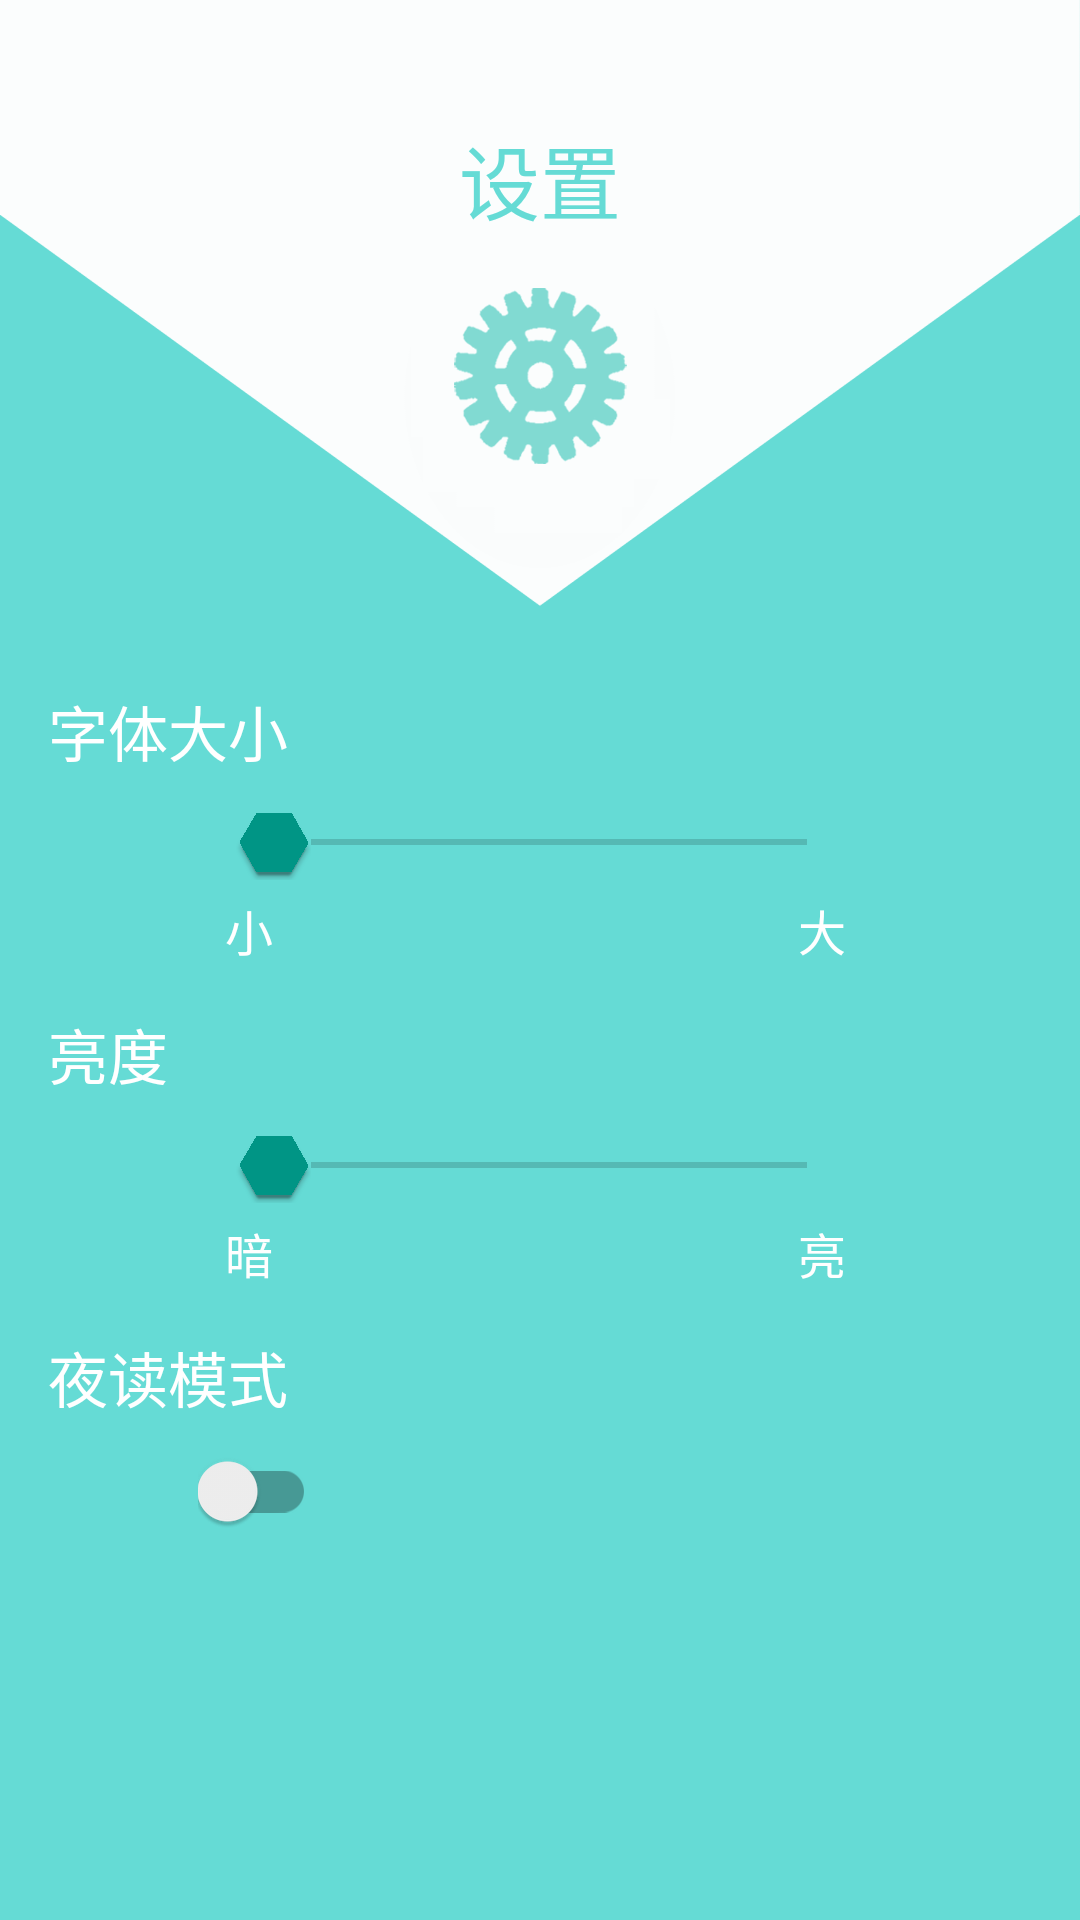

Layout XML and referenced resources for this Android screen:
<!-- AndroidManifest.xml: application theme AppTheme -->
<!-- res/layout/fragment_settings.xml -->
<?xml version="1.0" encoding="utf-8"?>
<android.support.design.widget.CoordinatorLayout xmlns:android="http://schemas.android.com/apk/res/android"
    android:layout_width="match_parent"
    android:layout_height="match_parent"
    android:background="@color/background_daytime_material_blue"
    android:fitsSystemWindows="true">

    <RelativeLayout
        android:layout_width="match_parent"
        android:layout_height="match_parent">

        <ImageView
            android:id="@+id/headerGraphics"
            android:layout_width="match_parent"
            android:layout_height="wrap_content"
            android:scaleType="fitXY"
            android:src="@drawable/view_header" />

        <TextView
            android:layout_width="match_parent"
            android:layout_height="50.0dp"
            android:layout_alignTop="@id/headerGraphics"
            android:layout_marginTop="30.0dp"
            android:gravity="center_horizontal"
            android:paddingTop="10.0dp"
            android:text="@string/text_global_settings"
            android:textColor="@color/background_daytime_material_blue"
            android:textSize="27.0sp" />

        <ImageView
            android:layout_width="wrap_content"
            android:layout_height="wrap_content"
            android:layout_alignTop="@id/headerGraphics"
            android:layout_centerHorizontal="true"
            android:layout_marginTop="68.0dp"
            android:src="@drawable/settings_badge" />

        <LinearLayout
            android:layout_width="match_parent"
            android:layout_height="match_parent"
            android:layout_below="@id/headerGraphics"
            android:orientation="vertical"
            android:padding="@dimen/margin_horizontal">

            <TextView
                android:layout_width="wrap_content"
                android:layout_height="wrap_content"
                android:layout_marginTop="10dp"
                android:text="@string/text_font_size"
                android:textColor="@android:color/white"
                android:textSize="20.0sp" />

            <SeekBar
                android:id="@+id/seekBarSetFontSize"
                android:layout_width="210.0dp"
                android:layout_height="wrap_content"
                android:layout_gravity="center_horizontal"
                android:layout_marginTop="10.0dp"
                android:thumb="@drawable/seekbar_thumb_sexangle_style" />

            <LinearLayout
                android:layout_width="210.0dp"
                android:layout_height="wrap_content"
                android:layout_gravity="center"
                android:layout_marginTop="5.0dp"
                android:orientation="horizontal">

                <TextView
                    android:layout_width="wrap_content"
                    android:layout_height="wrap_content"
                    android:text="@string/text_small_font"
                    android:textColor="@android:color/white"
                    android:textSize="16.0sp" />

                <TextView
                    android:layout_width="wrap_content"
                    android:layout_height="wrap_content"
                    android:layout_marginLeft="175.0dp"
                    android:text="@string/text_big_font"
                    android:textColor="@android:color/white"
                    android:textSize="16.0sp" />
            </LinearLayout>

            <TextView
                android:layout_width="wrap_content"
                android:layout_height="wrap_content"
                android:layout_marginTop="15dp"
                android:text="@string/text_brightness"
                android:textColor="@android:color/white"
                android:textSize="20.0sp" />

            <SeekBar
                android:id="@+id/seekBarBrightness"
                android:layout_width="210.0dp"
                android:layout_height="wrap_content"
                android:layout_gravity="center_horizontal"
                android:layout_marginTop="10.0dp"
                android:thumb="@drawable/seekbar_thumb_sexangle_style" />

            <LinearLayout
                android:layout_width="210.0dp"
                android:layout_height="wrap_content"
                android:layout_gravity="center"
                android:layout_marginTop="5.0dp"
                android:orientation="horizontal">

                <TextView
                    android:layout_width="wrap_content"
                    android:layout_height="wrap_content"
                    android:text="@string/text_brightness_dark"
                    android:textColor="@android:color/white"
                    android:textSize="16.0sp" />

                <TextView
                    android:layout_width="wrap_content"
                    android:layout_height="wrap_content"
                    android:layout_marginLeft="175.0dp"
                    android:text="@string/text_brightness_light"
                    android:textColor="@android:color/white"
                    android:textSize="16.0sp" />
            </LinearLayout>

            <TextView
                android:layout_width="wrap_content"
                android:layout_height="wrap_content"
                android:layout_marginTop="15dp"
                android:text="@string/text_reading_mode"
                android:textColor="@android:color/white"
                android:textSize="20.0sp" />

            <android.support.v7.widget.SwitchCompat
                android:id="@+id/switchReadingMode"
                android:layout_width="wrap_content"
                android:layout_height="wrap_content"
                android:layout_marginLeft="50.0dp"
                android:layout_marginTop="10.0dp" />
        </LinearLayout>
    </RelativeLayout>
</android.support.design.widget.CoordinatorLayout>
<!-- resources referenced by this layout -->
<resources>
  <color name="background_daytime_material_blue">#65dbd5</color>
  <dimen name="margin_horizontal">16dp</dimen>
  <!-- drawable seekbar_thumb_sexangle_style (drawable) -->
  <?xml version="1.0" encoding="utf-8"?>
  <selector xmlns:android="http://schemas.android.com/apk/res/android">
      
      <item android:state_pressed="true" android:drawable="@drawable/seekbar_sexangle_pressed" />
      
      <item android:state_focused="true" android:drawable="@drawable/seekbar_sexangle_pressed" />
      
      <item android:drawable="@drawable/seekbar_sexangle_default" />
  </selector>
  <!-- drawable settings_badge: png bitmap (drawable-xxhdpi, 16393 bytes) -->
  <!-- drawable view_header: png bitmap (drawable-xxhdpi, 20230 bytes) -->
  <string name="text_big_font">大</string>
  <string name="text_brightness">亮度</string>
  <string name="text_brightness_dark">暗</string>
  <string name="text_brightness_light">亮</string>
  <string name="text_font_size">字体大小</string>
  <string name="text_global_settings">设置</string>
  <string name="text_reading_mode">夜读模式</string>
  <string name="text_small_font">小</string>
  <style name="AppTheme" parent="Theme.AppCompat.Light.DarkActionBar">
          
          <item name="colorPrimary">@color/colorPrimary</item>
          <item name="colorPrimaryDark">@color/colorPrimaryDark</item>
          <item name="colorAccent">@color/colorAccent</item>
          
      </style>
  <!-- drawable seekbar_sexangle_pressed: png bitmap (drawable-xxhdpi, 22572 bytes) -->
  <!-- drawable seekbar_sexangle_default: png bitmap (drawable-xxhdpi, 21543 bytes) -->
  <color name="colorPrimary">#65dbd5</color>
  <color name="colorPrimaryDark">#26a69a</color>
  <color name="colorAccent">#2196F3</color>
</resources>
